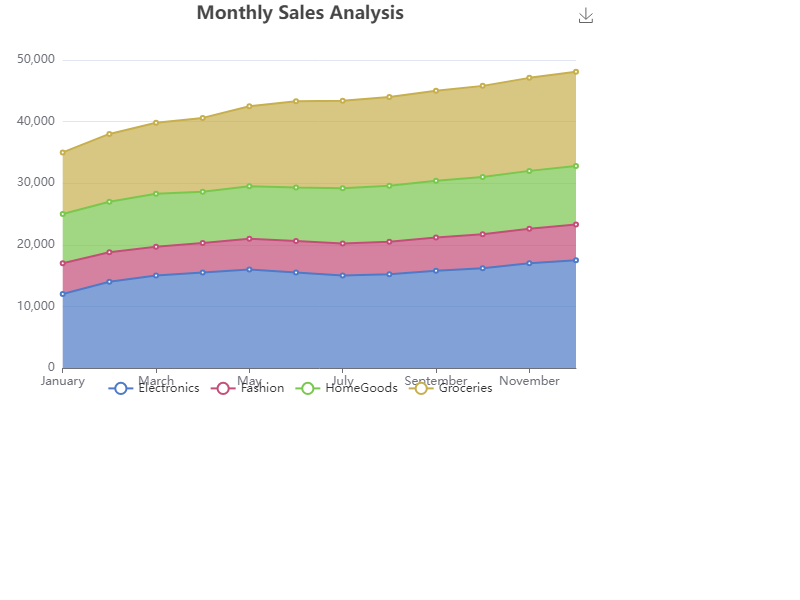

Data behind this chart, as committed beside it:
Month, Electronics, Fashion, HomeGoods, Groceries
January, 12000, 5000, 8000, 10000
February, 14000, 4800, 8200, 11000
March, 15000, 4700, 8600, 11500
April, 15500, 4800, 8300, 12000
May, 16000, 5000, 8500, 13000
June, 15500, 5100, 8700, 14000
July, 15000, 5200, 9000, 14200
August, 15200, 5300, 9100, 14400
September, 15800, 5400, 9200, 14600
October, 16200, 5500, 9300, 14800
November, 17000, 5600, 9400, 15100
December, 17500, 5800, 9500, 15300
